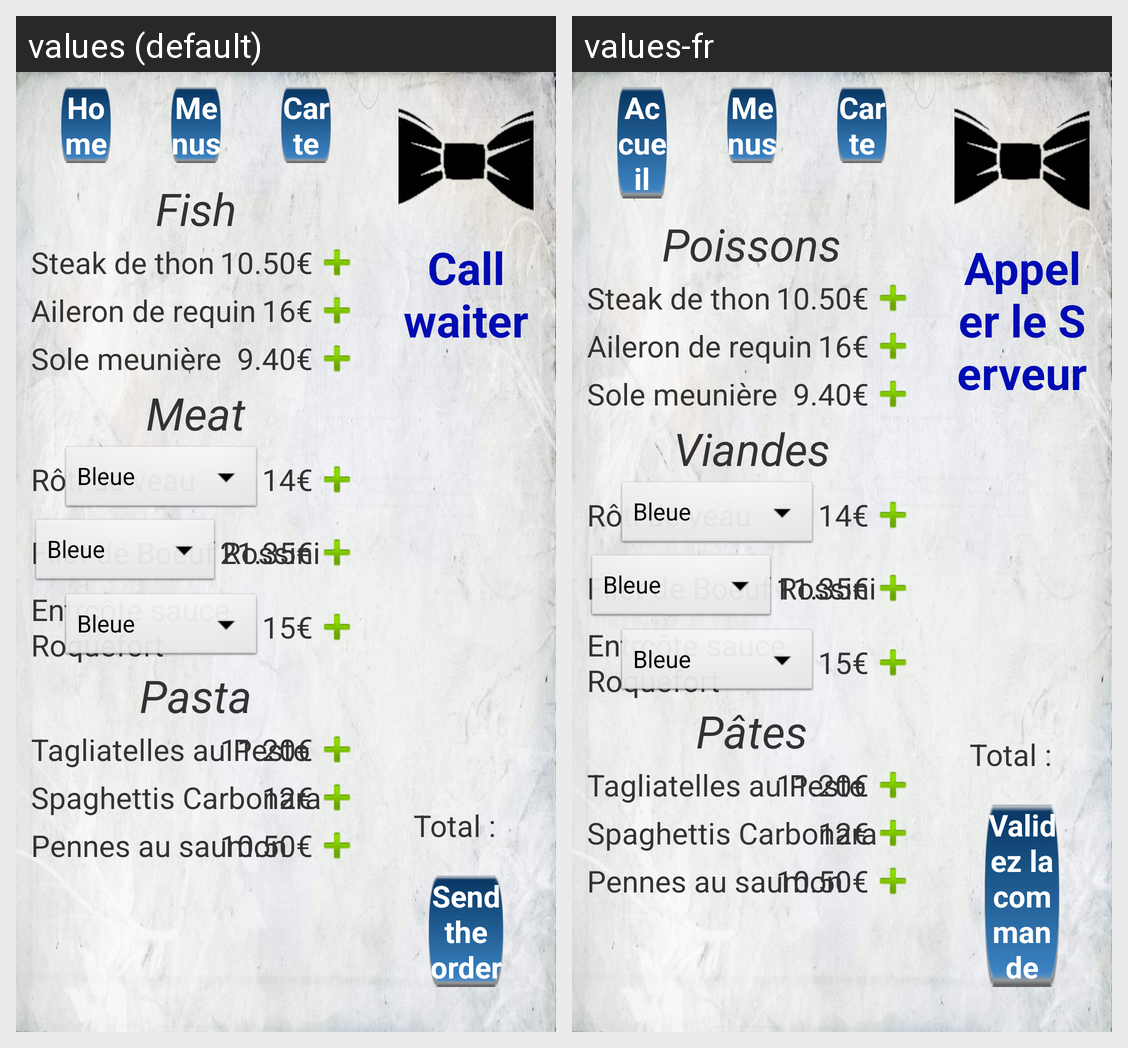

Strings drawn on this Android screen and how each of the app's shown locales translates them:
Android screen res/layout/activity_carte_plats.xml rendered under 2 locales, left to right: values (default), values-fr. Device: Nexus 5 (rendered at 1080×1920; each locale shown at half size, 540×960, under a caption strip naming it); theme CustomTheme.
Strings drawn on this screen, with the default value and each locale's value (text and hints the layout hard-codes, and strings that could not be matched under every locale, appear in the picture but are not listed):

plat_cat_poisson
  values: Fish
  values-fr: Poissons

plat_poisson1
  values: Steak de thon
  values-fr: Steak de thon

plat_poisson1_prix
  values: 10.50€
  values-fr: 10.50€

plat_poisson2
  values: Aileron de requin
  values-fr: Aileron de requin

plat_poisson2_prix
  values: 16€
  values-fr: 16€

plat_poisson3
  values: Sole meunière
  values-fr: Sole meunière

plat_poisson3_prix
  values: 9.40€
  values-fr: 9.40€

plat_cat_viande
  values: Meat
  values-fr: Viandes

plat_viande1
  values: Rôti de veau
  values-fr: Rôti de veau

plat_viande1_prix
  values: 14€
  values-fr: 14€

plat_viande2
  values: Filet de Boeuf Rossini
  values-fr: Filet de Boeuf Rossini  [not translated; the default value is used]

plat_viande2_prix
  values: 21.35€
  values-fr: 11.35€

plat_viande3
  values: Entrcôte sauce Roquefort
  values-fr: Entrcôte sauce Roquefort  [not translated; the default value is used]

plat_viande3_prix
  values: 15€
  values-fr: 15€

plat_cat_pates
  values: Pasta
  values-fr: Pâtes

plat_pates1
  values: Tagliatelles au Pesto
  values-fr: Tagliatelles au Pesto  [not translated; the default value is used]

plat_pates1_prix
  values: 11.20€
  values-fr: 11.20€

plat_pates2
  values: Spaghettis Carbonara
  values-fr: Spaghettis Carbonara  [not translated; the default value is used]

plat_pates2_prix
  values: 12€
  values-fr: 12€

plat_pates3
  values: Pennes au saumon
  values-fr: Pennes au saumon  [not translated; the default value is used]

plat_pates3_prix
  values: 10.50€
  values-fr: 10.50€

accueil
  values: Home
  values-fr: Accueil

menus
  values: Menus
  values-fr: Menus

carte
  values: Carte
  values-fr: Carte

popServeur
  values: Call waiter
  values-fr: Appeler le Serveur

total
  values: Total :
  values-fr: Total :

validation
  values: Send the order
  values-fr: Validez la commande
